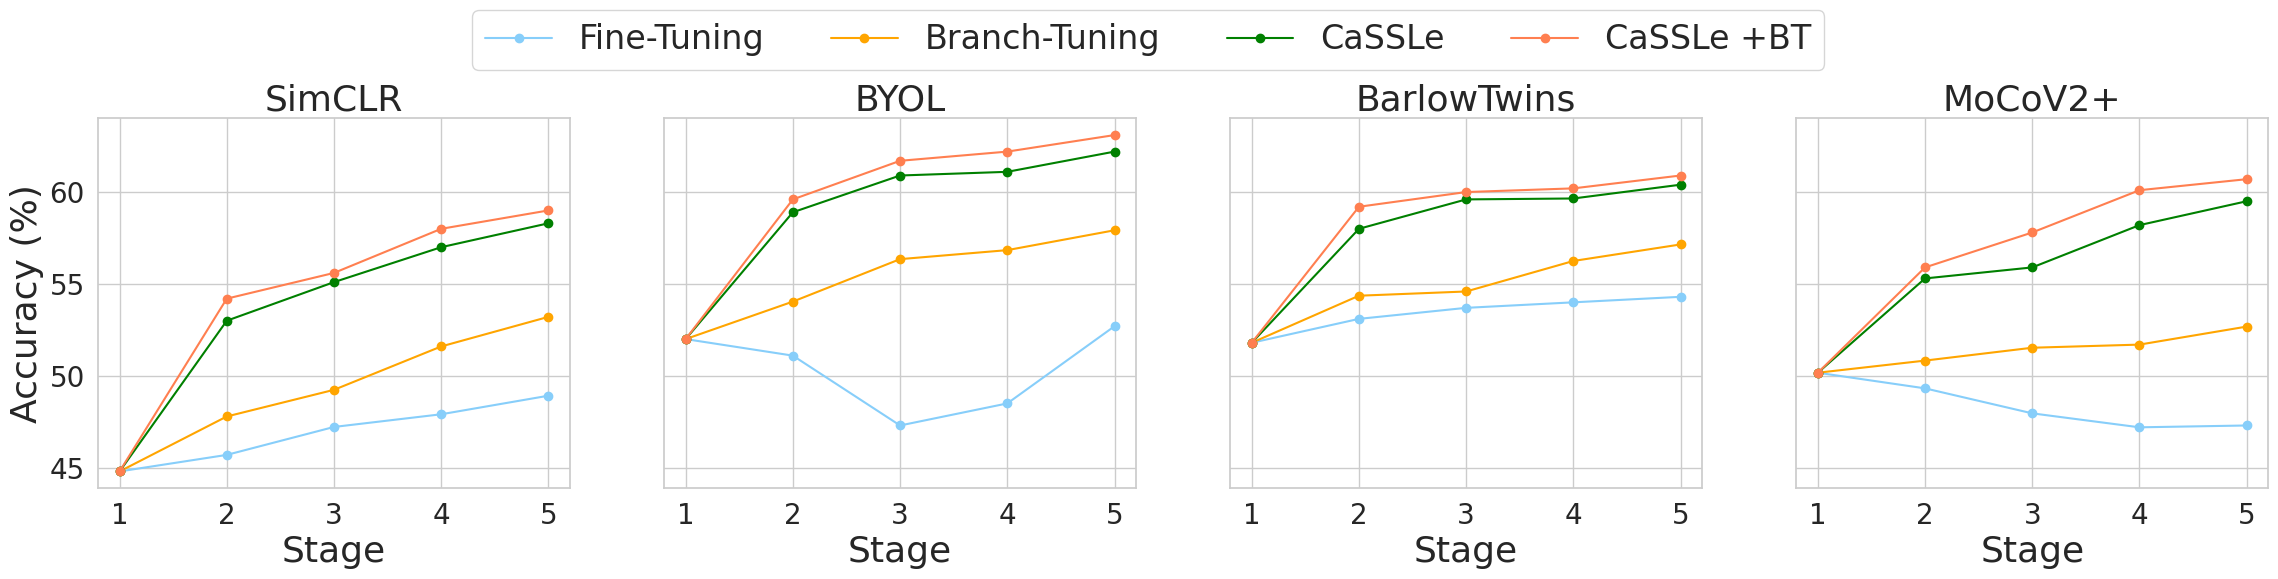

Source code (Python):
import numpy as np
import matplotlib.pyplot as plt
import seaborn as sns

# 设置风格
sns.set(style="whitegrid")

# 数据
methods = ['SimCLR', 'BYOL', 'BarlowTwins', 'MoCoV2+']
# steps = ['step0', 'step1', 'step2', 'step3', 'step4']
steps = ['1', '2', '3', '4', '5']
joint_train_values = [65.8, 70.5, 70.9, 69.9]
finetuning = [
    [44.8, 45.7, 47.22, 47.91, 48.92],
    [52, 51.1, 47.3, 48.5, 52.7],
    [51.8, 53.1, 53.7, 54, 54.3],
    [50.17, 49.32, 47.96, 47.2, 47.3]
]
branch_tuning = [
    [44.8, 47.79, 49.24, 51.6, 53.21],
    [52, 54.04, 56.35, 56.84, 57.92],
    [51.8, 54.36, 54.59, 56.25, 57.15],
    [50.17, 50.83, 51.53, 51.7, 52.68]
]
finetuning_kd = [
    [44.8, 53, 55.1, 57, 58.3],
    [52, 58.9, 60.9, 61.1, 62.2],
    [51.8, 58, 59.6, 59.65, 60.4],
    [50.17, 55.3, 55.9, 58.2, 59.5]
]
branch_tuning_kd = [
    [44.8, 54.2, 55.6, 58, 59],
    [52, 59.6, 61.7, 62.2, 63.1],
    [51.8, 59.2, 60, 60.2, 60.9],
    [50.17, 55.9, 57.8, 60.1, 60.7]
]

# 绘制子图
fig, axs = plt.subplots(1, 4, figsize=(4 * 7, 5), sharey=True)
fig.subplots_adjust(top=0.85)
markersize = 6
fontsize1 = 20
fontsize0 = 24
fontsize2 = 26
colors = ['blue', 'orange', 'green', 'purple']
colors = ['lightskyblue', 'orange', 'green', 'coral']

for i, method in enumerate(methods):
    axs[i].plot(steps, finetuning[i], label='Fine-Tuning', color=colors[0], linestyle='-', marker='o', markersize=6, )
    axs[i].plot(steps, branch_tuning[i], label='Branch-Tuning', color=colors[1], linestyle='-', marker='o',
                markersize=6, )
    axs[i].plot(steps, finetuning_kd[i], label='CaSSLe', color=colors[2], linestyle='-', marker='o',
                markersize=6, )
    axs[i].plot(steps, branch_tuning_kd[i], label='CaSSLe +BT', color=colors[3], linestyle='-', marker='o',
                markersize=6, )
    # axs[i].plot(steps, finetuning[i], label='Fine-tuning', color=colors[0], linestyle='-')
    # axs[i].plot(steps, branch_tuning[i], label='Branch-tuning', color=colors[1], linestyle='-')
    # axs[i].plot(steps, finetuning_kd[i], label='Fine-tuning+KD', color=colors[2], linestyle='-')
    # axs[i].plot(steps, branch_tuning_kd[i], label='Branch-tuning+KD', color=colors[3], linestyle='-')
    # axs[i].set_title(f"{method} on CIFAR-100")
    axs[i].set_title(f"{method}", fontsize=fontsize2)
    axs[i].set_ylabel('Accuracy (%)' if i == 0 else '', fontsize=fontsize2)
    # axs[i].set_ylabel('Accuracy (%)')
    axs[i].set_xlabel('Stage', fontsize=fontsize2)

    # 添加Joint train的红色棱形标记
    # axs[i].plot(steps[-1], joint_train_values[i], marker='D', markersize=8, color='red',
    #             label='Joint train' if i == 0 else None)
    axs[i].set_xticklabels(steps, fontsize=fontsize1)
    axs[0].tick_params(axis='y', labelsize=fontsize1)
# 显示图像
handles, labels = axs[0].get_legend_handles_labels()
legend = fig.legend(handles, labels, loc='upper center', bbox_to_anchor=(0.5, 1.1), ncol=5, fontsize=fontsize0)
# plt.tight_layout()
plt.show()
# fig.savefig('Branch-tuning-acc.pdf')
# fig.savefig('Branch-tuning-acc.pdf', bbox_extra_artists=(legend,), bbox_inches='tight')
fig.savefig('Branch-tuning-acc.pdf', bbox_inches='tight')
